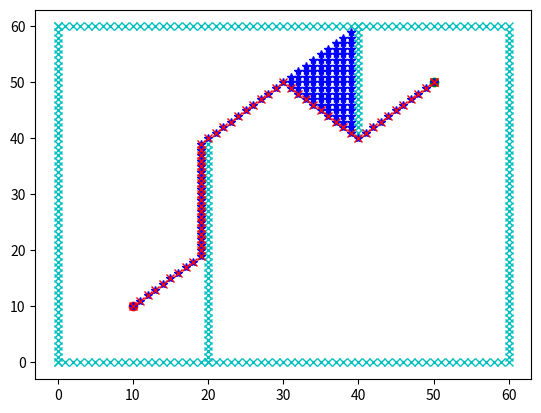

Python code for this plot:
# [redacted]
# date: 2018/11/22
"""
Dijkstra path planning implementation with python
"""
import math
from collections import deque
import matplotlib.pyplot as plt
import time

grid_size = 1.0      # grid resolution
robot_size = 1.0     # robot size
obstacle_x = []      # coordinate x of obstacles
obstacle_y = []      # coordinate y of obstacles
motions = [
    [1,0,1],                # right          cost: 1
    [0,1,1],                # up             cost: 1
    [-1,0,1],               # left           cost: 1
    [0,-1,1],               # down           cost: 1
    [-1,-1,math.sqrt(2)],   # left and down  cost: 2^0.5
    [-1,1,math.sqrt(2)],    # left and up    cost: 2^0.5
    [1,-1,math.sqrt(2)],    # right and down cost: 2^0.5
    [1,1,math.sqrt(2)],     # right and up   cost: 2^0.5
]

class Node:
    """
    smallest unit of the grid map
    """
    def __init__(self, x, y, cost, parent):
        self.x = x
        self.y = y
        self.cost = cost
        self.parent = parent

def calculate_heuristic(node1, node2):
    """
    calculate the heuristic evaluation from node1 to node2
    :param node1: start node
    :param node2: goal node
    :return: the heuristic evaluation
    """
    return abs(node1.x - node2.x) + abs(node1.y - node2.y)

def Dijkstra_planning(start_x, start_y, goal_x, goal_y, obstacle_x, obstacle_y):
    """
    Dijkstra path planning implementation
    :param start_x:
    :param start_y:
    :param goal_x:
    :param goal_y:
    :param obstacle_x:
    :param obstacle_y:
    :return:
    """
    # extract the index of start node, goal node and obstacles
    start = Node(round(start_x/grid_size), round(start_y/grid_size), 0.0, -1)
    goal = Node(round(goal_x/grid_size), round(goal_y/grid_size), 0.0, -1)
    obstacle_x = [round(obs_x / grid_size) for obs_x in obstacle_x]
    obstacle_y = [round(obs_y / grid_size) for obs_y in obstacle_y]

    obstacles = [[obstacle_x[i], obstacle_y[i]] for i in range(len(obstacle_x))]

    # plot the start node and goal node, and obstacles
    plt.plot(start.x, start.y, "ro")
    plt.plot(goal.x, goal.y, "go")
    for obs in obstacles:
        plt.plot(obs[0], obs[1], "xc")
    plt.pause(0.001)
    # time.sleep(10)

    # create the open list and close list to store nodes
    openset, closeset = deque(), deque()
    openset.append(start)

    while True:
        # find out the min f node to explore
        current_node = min(openset,
                         key=lambda node: calculate_heuristic(node,goal))
        # print(str(current_node.x)+'    '+str(current_node.y))

        plt.plot(current_node.x, current_node.y, "b*")
        if len(closeset) % 10 == 0:
            plt.pause(0.001)

        if current_node.x == goal.x and current_node.y == goal.y:
            print("Congratulations! You have found the goal!")
            goal.parent = current_node
            break

        # Remove it from the open list
        openset.remove(current_node)
        # Add it to the close list
        closeset.append(current_node)

        # Explore the neighbour
        for motion in motions:
            node = Node(current_node.x + motion[0],
                        current_node.y + motion[1],
                        current_node.cost + motion[2],
                        current_node)

            # ignore it if it is in the close list
            flag = False
            for item in closeset:
                if item.x == node.x and item.y == node.y:
                    flag = True
                    break
            if flag:
                continue
            # ignore it if it is obstacle
            flag = False
            for obstacle in obstacles:
                if obstacle[0] == node.x and obstacle[1] == node.y:
                    flag = True
                    break
            if flag:
                continue
            # update its parent if it is the open list
            flag = True
            for item in openset:
                if item.x == node.x and item.y == node.y:
                    flag = False
                    # if closer, update the parent
                    if node.cost <= item.cost:
                        item.cost = node.cost
                        item.parent = node.parent
                    break
            # add to the open list if it is not in the open list
            if flag:
                openset.append(node)

    # generate the final path
    while True:
        plt.plot(goal.x, goal.y, "rx")
        if goal.parent == -1:
            break
        else:
            goal = goal.parent
    plt.show()


if __name__ == '__main__':
    start_x = 10.0
    start_y = 10.0
    goal_x = 50.0
    goal_y = 50.0

    for i in range(60):
        obstacle_x.append(i)
        obstacle_y.append(0.0)
    for i in range(60):
        obstacle_x.append(60.0)
        obstacle_y.append(i)
    for i in range(61):
        obstacle_x.append(i)
        obstacle_y.append(60.0)
    for i in range(61):
        obstacle_x.append(0.0)
        obstacle_y.append(i)
    for i in range(40):
        obstacle_x.append(20.0)
        obstacle_y.append(i)
    for i in range(20):
        obstacle_x.append(40.0)
        obstacle_y.append(60.0-i)

    Dijkstra_planning(start_x, start_y, goal_x, goal_y, obstacle_x, obstacle_y)
